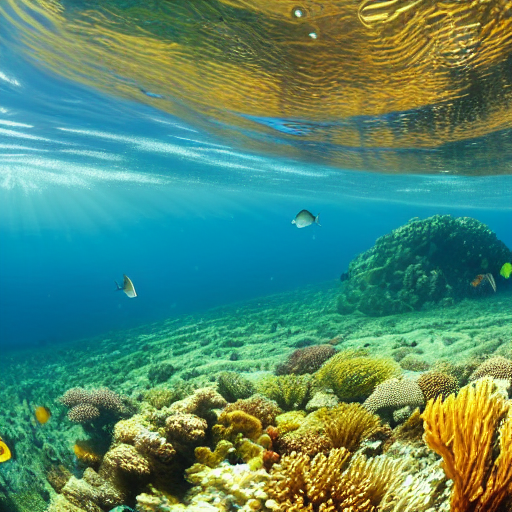
Generation parameters embedded in this image by AUTOMATIC1111 Stable Diffusion web UI or a fork of it (Forge, ...) (PNG 'parameters' text chunk):
masterpiece, best quality, an underwater "full-frame close-up photo of a fish", ("panoramic shot") high detail, hyper-realistic, anime, trending on Artstation, 8k, 4k, uhd, beautiful, golden hour
Negative prompt: framed, frames, collage, three legs, lowres, bad anatomy, bad hands, text, error, missing fingers, extra digit, fewer digits, cropped, worst quality, low quality, normal quality, jpeg artifacts, signature, watermark, username, blurry, artist name, cropped headshot, colored photo, using white cloth
Steps: 60, Sampler: DPM++ 2M Karras, CFG scale: 10, Seed: 3780875394, Size: 512x512, Model hash: 44bf0551